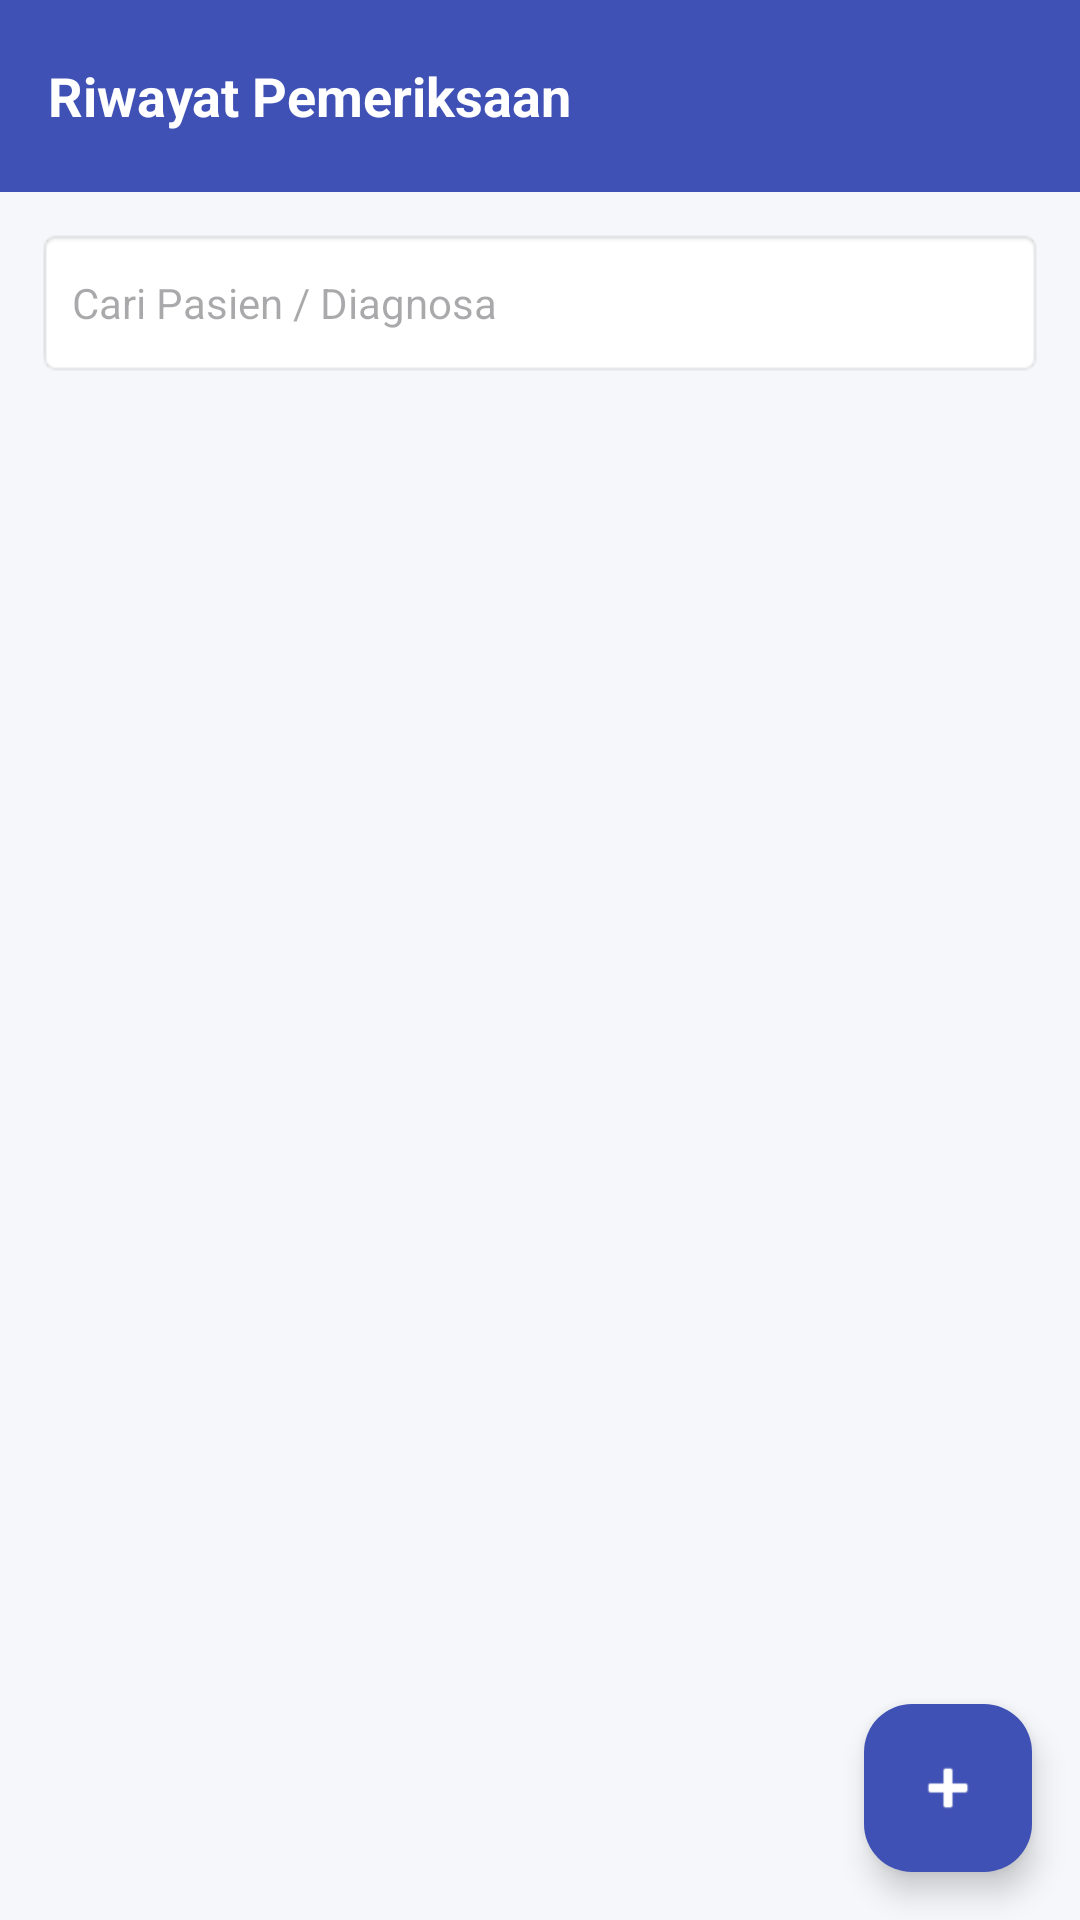

Produce the Android XML layout that renders to this screen, including the resource entries it uses.
<!-- AndroidManifest.xml: application theme Theme.KlinikKu -->
<!-- res/layout/activity_pemeriksaan_list.xml -->
<?xml version="1.0" encoding="utf-8"?>
<androidx.constraintlayout.widget.ConstraintLayout xmlns:android="http://schemas.android.com/apk/res/android"
    xmlns:app="http://schemas.android.com/apk/res-auto"
    android:layout_width="match_parent"
    android:layout_height="match_parent"
    android:background="#F5F7FA">

    <com.google.android.material.appbar.AppBarLayout
        android:id="@+id/appBar"
        android:layout_width="match_parent"
        android:layout_height="wrap_content"
        app:layout_constraintTop_toTopOf="parent">

        <androidx.appcompat.widget.Toolbar
            android:layout_width="match_parent"
            android:layout_height="?attr/actionBarSize"
            android:background="#3F51B5">
            <TextView
                android:layout_width="wrap_content"
                android:layout_height="wrap_content"
                android:text="Riwayat Pemeriksaan"
                android:textColor="@android:color/white"
                android:textSize="18sp"
                android:textStyle="bold" />
        </androidx.appcompat.widget.Toolbar>
    </com.google.android.material.appbar.AppBarLayout>

    <EditText
        android:id="@+id/edtCariPemeriksaan"
        android:layout_width="0dp"
        android:layout_height="50dp"
        android:layout_margin="12dp"
        android:hint="Cari Pasien / Diagnosa"
        android:background="@android:drawable/editbox_background"
        android:paddingStart="12dp"
        android:textSize="14sp"
        android:inputType="text"
        app:layout_constraintTop_toBottomOf="@id/appBar"
        app:layout_constraintStart_toStartOf="parent"
        app:layout_constraintEnd_toEndOf="parent"/>

    <androidx.recyclerview.widget.RecyclerView
        android:id="@+id/rvPemeriksaan"
        android:layout_width="match_parent"
        android:layout_height="0dp"
        android:padding="8dp"
        app:layout_constraintBottom_toBottomOf="parent"
        app:layout_constraintTop_toBottomOf="@id/edtCariPemeriksaan" />

    <com.google.android.material.floatingactionbutton.FloatingActionButton
        android:id="@+id/fabTambahPemeriksaan"
        android:layout_width="wrap_content"
        android:layout_height="wrap_content"
        android:layout_margin="16dp"
        android:src="@android:drawable/ic_input_add"
        app:backgroundTint="#3F51B5"
        app:layout_constraintBottom_toBottomOf="parent"
        app:layout_constraintEnd_toEndOf="parent"
        app:tint="@android:color/white" />

</androidx.constraintlayout.widget.ConstraintLayout>
<!-- resources referenced by this layout -->
<resources>
  <style name="Theme.KlinikKu" parent="Base.Theme.KlinikKu" />
  <style name="Base.Theme.KlinikKu" parent="Theme.Material3.DayNight.NoActionBar">
          
          
      </style>
</resources>
